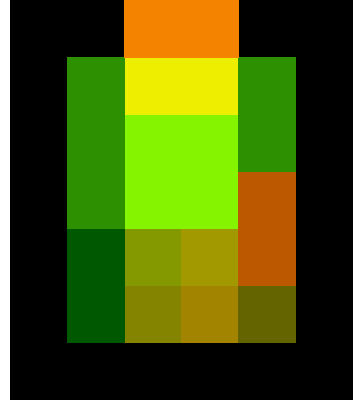

Data behind this chart, as committed beside it:
0000, 0000, 5090, 5090, 0000, 0000
0000, 3040, 7575, 7575, 3040, 0000
0000, 3040, 9050, 9050, 3040, 0000
0000, 3040, 9050, 9050, 7060, 0000
0000, 0060, 9092, 9392, 7060, 0000
0000, 0060, 9090, 9390, 1010, 0000
0000, 0000, 0000, 0000, 0000, 0000
